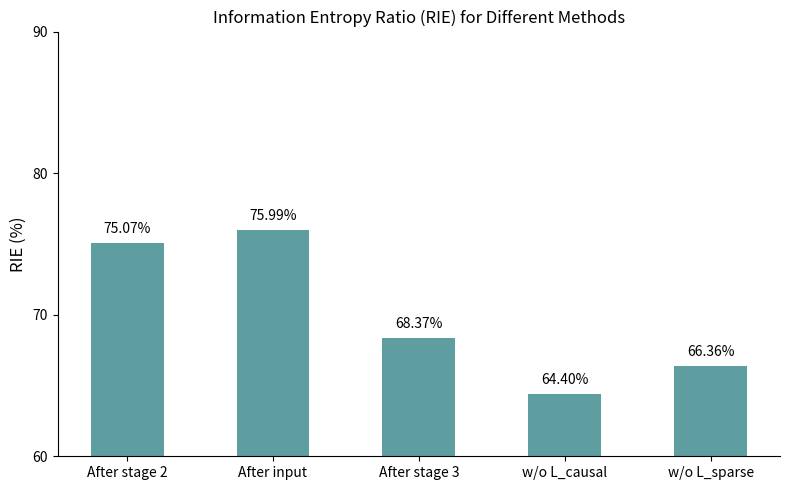

Write the Python code that produced this figure.
import matplotlib.pyplot as plt
import os

# 数据
methods = ['After stage 2', 'After input', 'After stage 3', 'w/o L_causal', 'w/o L_sparse']
rie_values = [75.07, 75.99, 68.37, 64.40, 66.36]  # 百分比

# 配色，仿照上传图片中的 RIE 柱子颜色
colors = ['#5F9EA0'] * len(rie_values)  # 青绿色系

# 创建 output 文件夹（如果不存在）
output_dir = './output'
os.makedirs(output_dir, exist_ok=True)

# 创建柱状图
plt.figure(figsize=(8, 5))
# bars = plt.bar(methods, rie_values, color=colors, width=0.3)

# ====== 这里替换原来的 plt.bar() ======
import numpy as np
x = np.arange(len(methods))  # [0,1,2,3,4]
spacing = 0.2  # 调整整体间距缩放
bars = plt.bar(x * spacing, rie_values, color=colors, width=0.1)  

plt.xticks(x * spacing, methods)  # 设置标签
# ======================================

# 添加数值标签
for bar, value in zip(bars, rie_values):
    plt.text(bar.get_x() + bar.get_width() / 2, bar.get_height() + 0.5,
             f'{value:.2f}%', ha='center', va='bottom', fontsize=10)

# 设置纵轴标签
plt.ylabel('RIE (%)', fontsize=12)
plt.ylim(60, 90)  # 纵轴从50%开始
plt.yticks(range(60, 91, 10))  # 每10%一个分度

# 去掉顶部和右侧边框，更像论文风格
plt.gca().spines['top'].set_visible(False)
plt.gca().spines['right'].set_visible(False)

plt.title('Information Entropy Ratio (RIE) for Different Methods', fontsize=12)
plt.tight_layout()

# 保存图像到 ./output 文件夹
output_path = os.path.join(output_dir, 'rie_bar_chart.png')
plt.savefig(output_path, dpi=300)
print(f'图像已保存到 {output_path}')

# 显示图像
plt.show()
